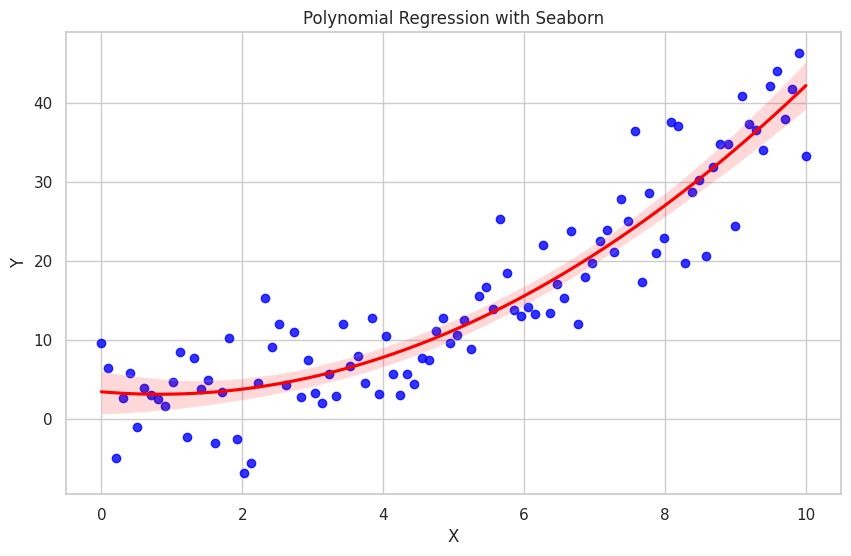

Write the Python code that produced this figure.
import seaborn as sns
import matplotlib.pyplot as plt
import pandas as pd
import numpy as np

# Generate some sample data
np.random.seed(10)
x = np.linspace(0, 10, 100)
y = 0.5 * x**2 - x + 3 + np.random.normal(0, 5, size=100)

# Create a DataFrame
data = pd.DataFrame({'x': x, 'y': y})

# Plot using Seaborn with polynomial regression
sns.set(style="whitegrid")
plt.figure(figsize=(10, 6))
sns.regplot(x='x', y='y', data=data, order=2, scatter_kws={"color": "blue"}, line_kws={"color": "red"})

# Add labels and show the plot
plt.xlabel("X")
plt.ylabel("Y")
plt.title("Polynomial Regression with Seaborn")
plt.show()
